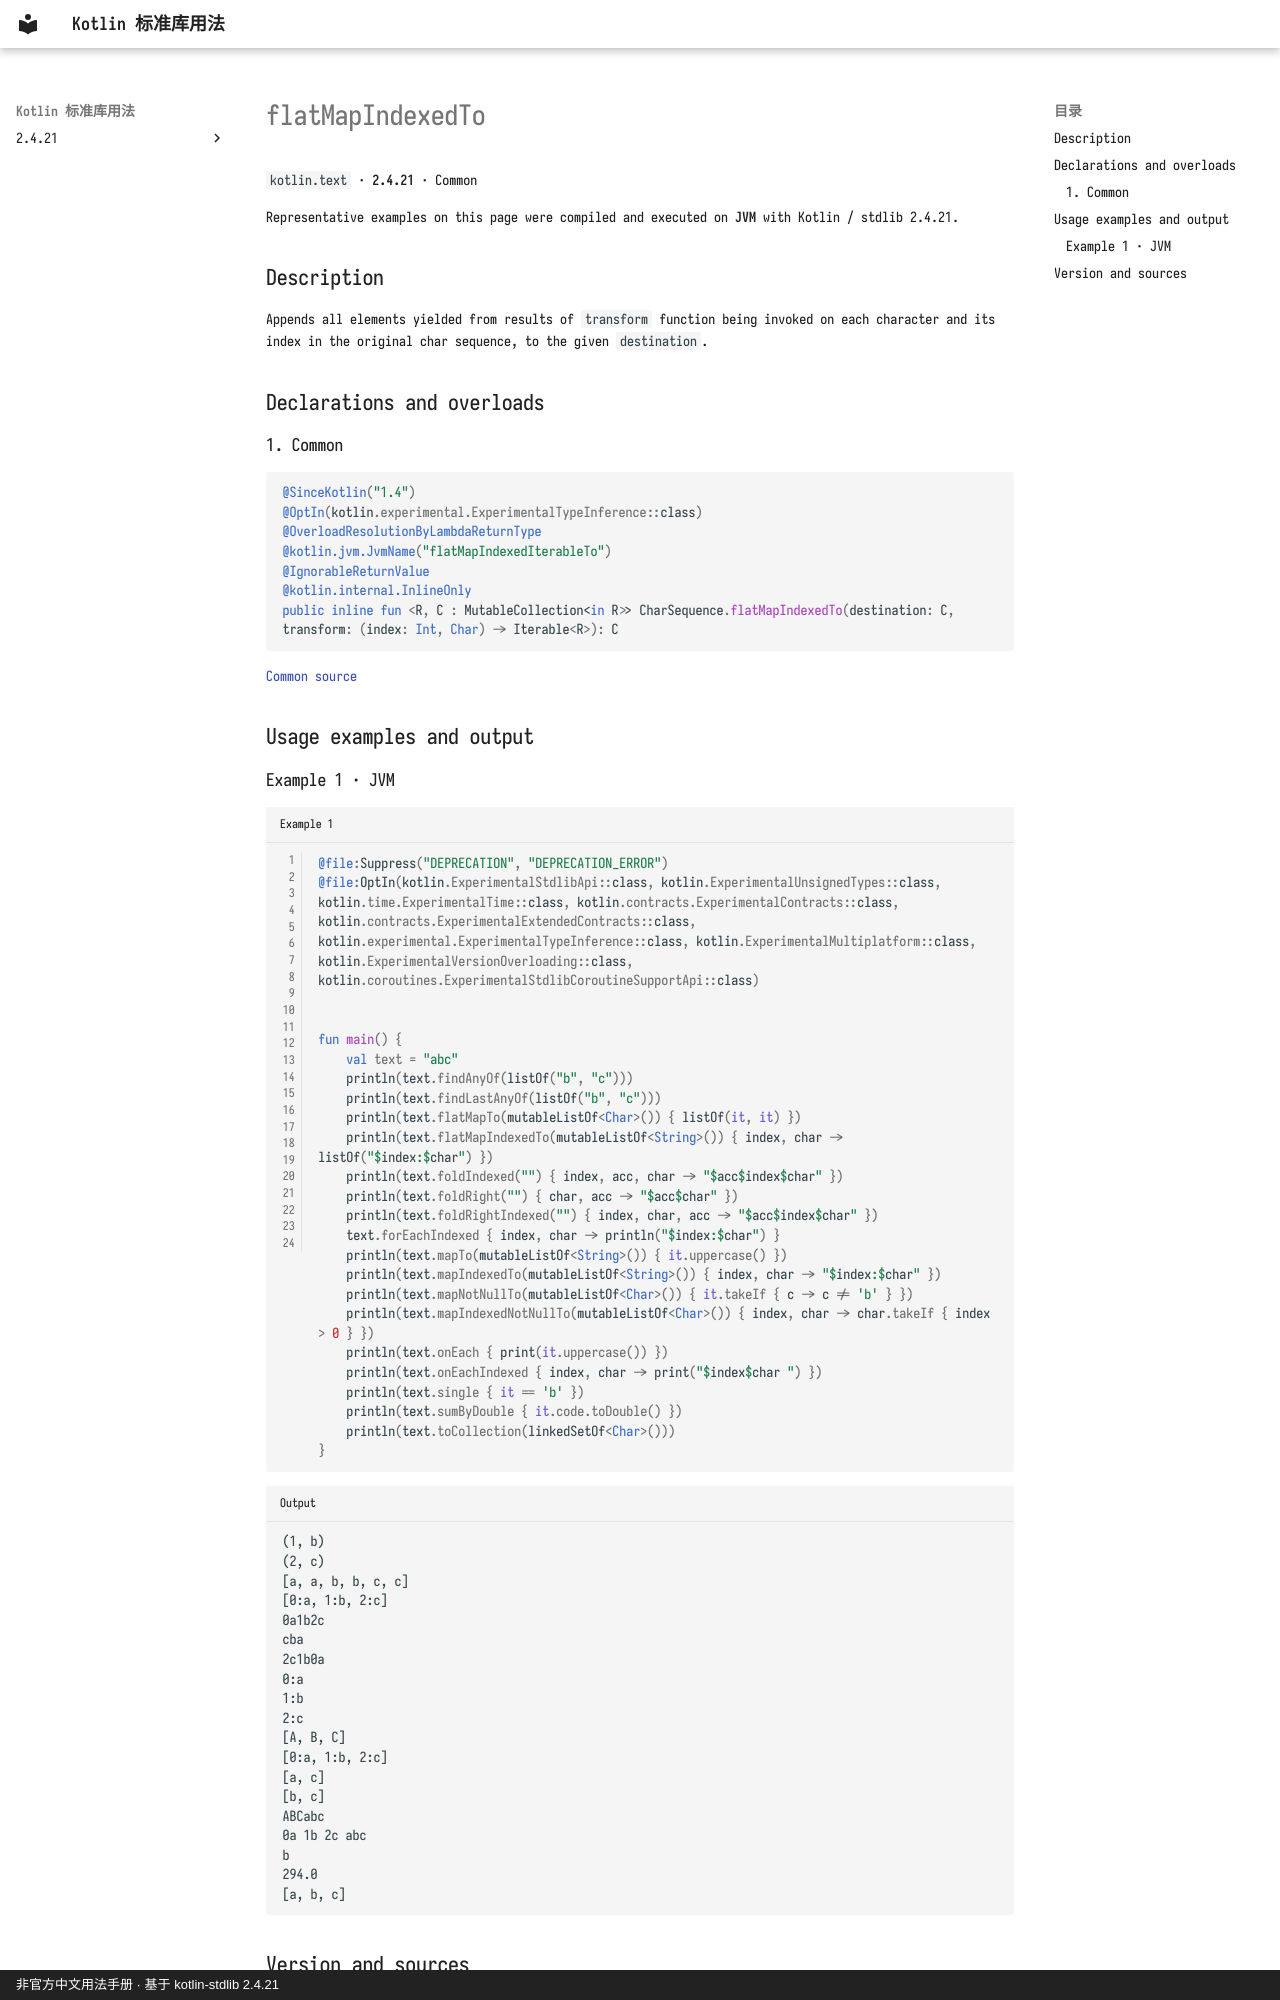

repository: oooooooko/kotlin-stdlib-docs · page: en/api/kotlin.text/flatmapindexedto--48be838a/index.html · generator: mkdocs · copyright: 非官方中文用法手册 · 基于 kotlin-stdlib 2.4.21

# flatMapIndexedTo

`kotlin.text` · **2.4.21** · Common

Representative examples on this page were compiled and executed on **JVM** with Kotlin / stdlib 2.4.21.

## Description

Appends all elements yielded from results of `transform` function being invoked on each character
and its index in the original char sequence, to the given `destination`.

## Declarations and overloads

### 1. Common

```kotlin
@SinceKotlin("1.4")
@OptIn(kotlin.experimental.ExperimentalTypeInference::class)
@OverloadResolutionByLambdaReturnType
@kotlin.jvm.JvmName("flatMapIndexedIterableTo")
@IgnorableReturnValue
@kotlin.internal.InlineOnly
public inline fun <R, C : MutableCollection<in R>> CharSequence.flatMapIndexedTo(destination: C, transform: (index: Int, Char) -> Iterable<R>): C
```

[Common source](https://github.com/JetBrains/kotlin/blob/v2.4.21/libraries/stdlib/common/src/generated/_Strings.kt#L880)

## Usage examples and output

### Example 1 · JVM

```kotlin title="Example 1" linenums="1"
@file:Suppress("DEPRECATION", "DEPRECATION_ERROR")
@file:OptIn(kotlin.ExperimentalStdlibApi::class, kotlin.ExperimentalUnsignedTypes::class, kotlin.time.ExperimentalTime::class, kotlin.contracts.ExperimentalContracts::class, kotlin.contracts.ExperimentalExtendedContracts::class, kotlin.experimental.ExperimentalTypeInference::class, kotlin.ExperimentalMultiplatform::class, kotlin.ExperimentalVersionOverloading::class, kotlin.coroutines.ExperimentalStdlibCoroutineSupportApi::class)


fun main() {
    val text = "abc"
    println(text.findAnyOf(listOf("b", "c")))
    println(text.findLastAnyOf(listOf("b", "c")))
    println(text.flatMapTo(mutableListOf<Char>()) { listOf(it, it) })
    println(text.flatMapIndexedTo(mutableListOf<String>()) { index, char -> listOf("$index:$char") })
    println(text.foldIndexed("") { index, acc, char -> "$acc$index$char" })
    println(text.foldRight("") { char, acc -> "$acc$char" })
    println(text.foldRightIndexed("") { index, char, acc -> "$acc$index$char" })
    text.forEachIndexed { index, char -> println("$index:$char") }
    println(text.mapTo(mutableListOf<String>()) { it.uppercase() })
    println(text.mapIndexedTo(mutableListOf<String>()) { index, char -> "$index:$char" })
    println(text.mapNotNullTo(mutableListOf<Char>()) { it.takeIf { c -> c != 'b' } })
    println(text.mapIndexedNotNullTo(mutableListOf<Char>()) { index, char -> char.takeIf { index > 0 } })
    println(text.onEach { print(it.uppercase()) })
    println(text.onEachIndexed { index, char -> print("$index$char ") })
    println(text.single { it == 'b' })
    println(text.sumByDouble { it.code.toDouble() })
    println(text.toCollection(linkedSetOf<Char>()))
}
```

```text title="Output"
(1, b)
(2, c)
[a, a, b, b, c, c]
[0:a, 1:b, 2:c]
0a1b2c
cba
2c1b0a
0:a
1:b
2:c
[A, B, C]
[0:a, 1:b, 2:c]
[a, c]
[b, c]
ABCabc
0a 1b 2c abc
b
294.0
[a, b, c]
```
